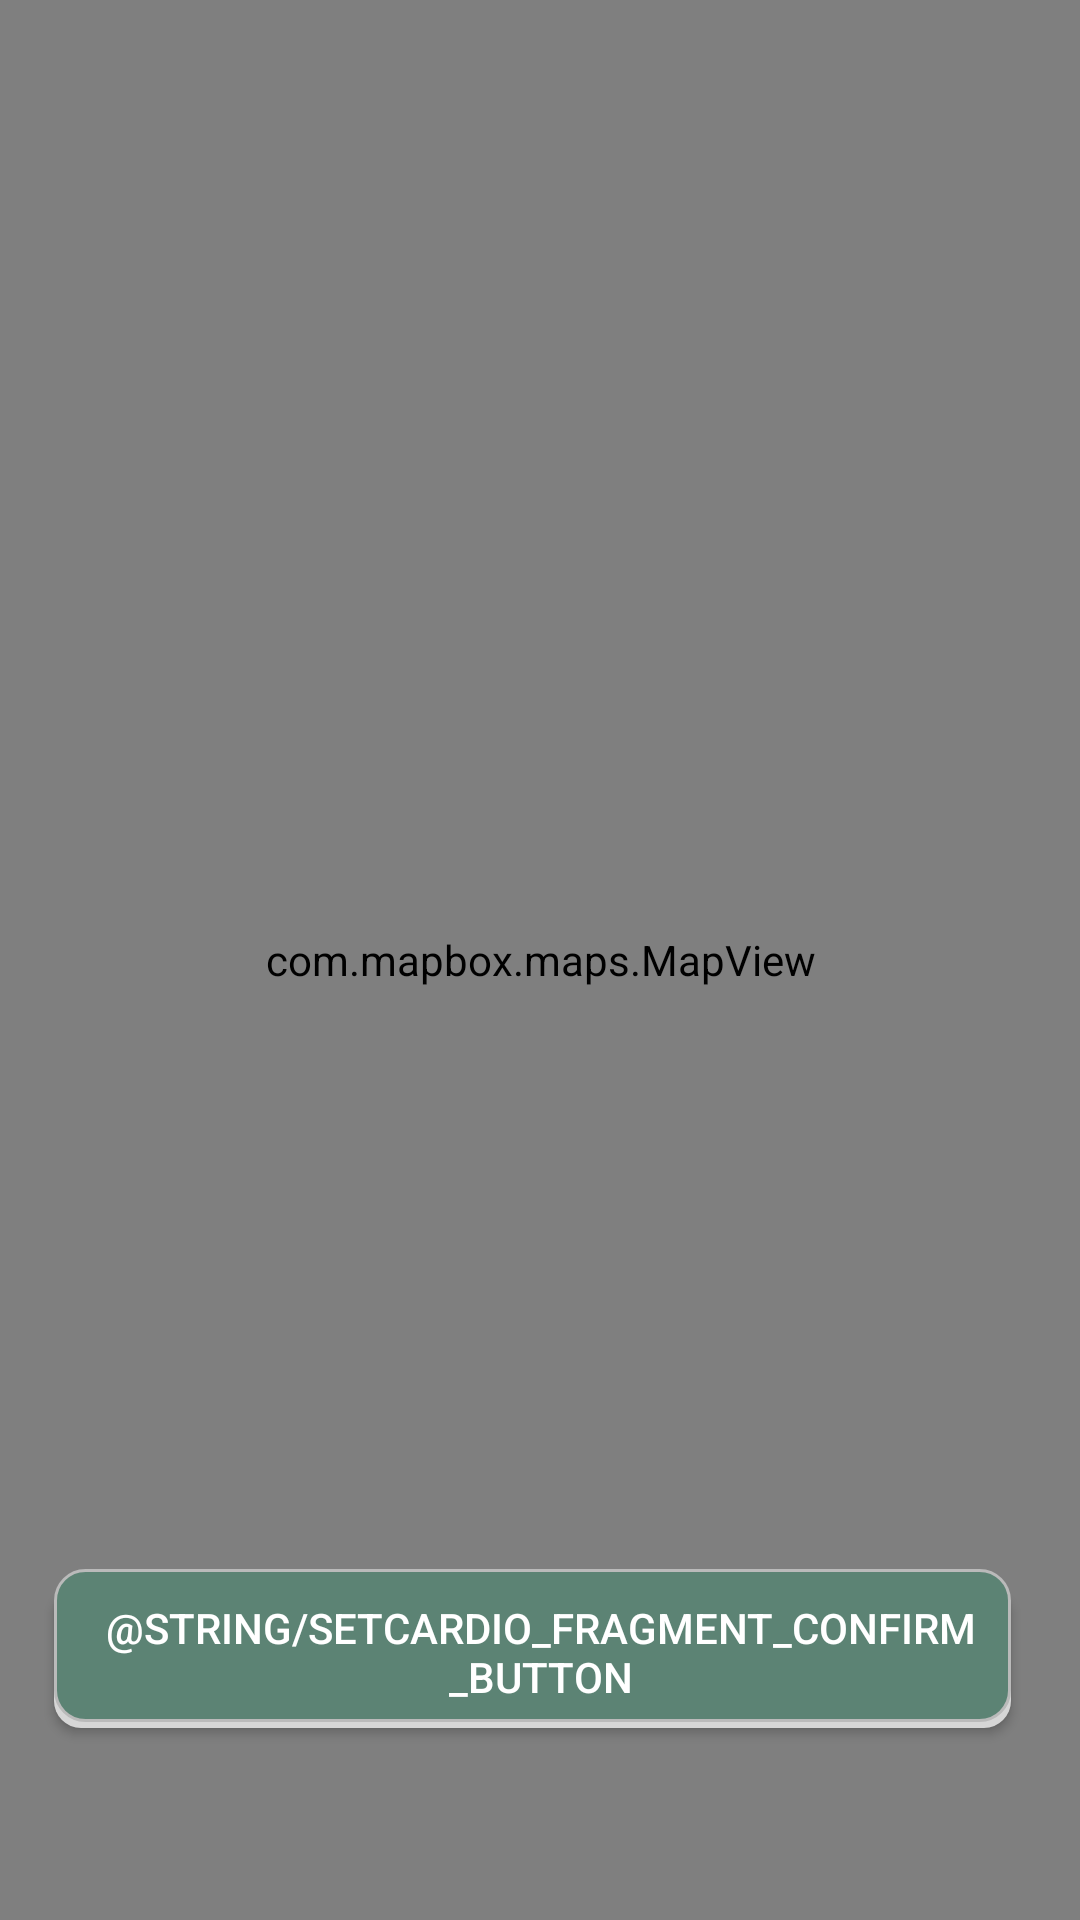

This screen was rendered from an Android layout file. Write that file and the resources it references.
<!-- AndroidManifest.xml: application theme Theme.ProgriFit30 -->
<!-- res/layout/fragment_maps.xml -->
<?xml version="1.0" encoding="utf-8"?>
<android.support.constraint.ConstraintLayout xmlns:android="http://schemas.android.com/apk/res/android"
    xmlns:app="http://schemas.android.com/apk/res-auto"
    xmlns:tools="http://schemas.android.com/tools"
    android:layout_width="match_parent"
    android:layout_height="match_parent">

    <com.mapbox.maps.MapView
        android:id="@+id/mapView"
        android:layout_width="0dp"
        android:layout_height="0dp"
        app:layout_constraintTop_toTopOf="parent"
        app:layout_constraintEnd_toEndOf="parent"
        app:layout_constraintStart_toStartOf="parent"
        app:layout_constraintBottom_toBottomOf="parent" />

    <Button
        android:id="@+id/setcardio_confirm_route_button"
        android:layout_width="324dp"
        android:layout_height="53dp"
        android:layout_marginBottom="64dp"
        android:background="@drawable/button_selector"
        android:text="@string/setcardio_fragment_confirm_button"
        android:textColor="#FFF"
        app:layout_constraintBottom_toBottomOf="parent"
        app:layout_constraintEnd_toEndOf="parent"
        app:layout_constraintStart_toStartOf="parent" />

</android.support.constraint.ConstraintLayout>
<!-- resources referenced by this layout -->
<resources>
  <!-- drawable button_selector (drawable) -->
  <selector xmlns:android="http://schemas.android.com/apk/res/android">
      <item>
          <layer-list>
              <item android:right="5dp" android:top="5dp">
                  <shape>
                      <corners android:radius="9dp" />
                      <solid android:color="#D6D6D6" />
                  </shape>
              </item>xw
              <item android:bottom="2dp" android:right="5dp">
                  <shape>
                      <gradient android:angle="270"
                          android:endColor="@color/Secondary" android:startColor="@color/Secondary" />
                      <stroke android:width="1dp" android:color="#BABABA" />
                      <corners android:radius="10dp" />
                      <padding android:bottom="10dp" android:left="10dp"
                          android:right="10dp" android:top="10dp" />
                  </shape>
              </item>
          </layer-list>
      </item>
  
  </selector>
  <style name="Theme.ProgriFit30" parent="Theme.Material3.Dark.NoActionBar" />
  <color name="Secondary">#5C8374</color>
</resources>
